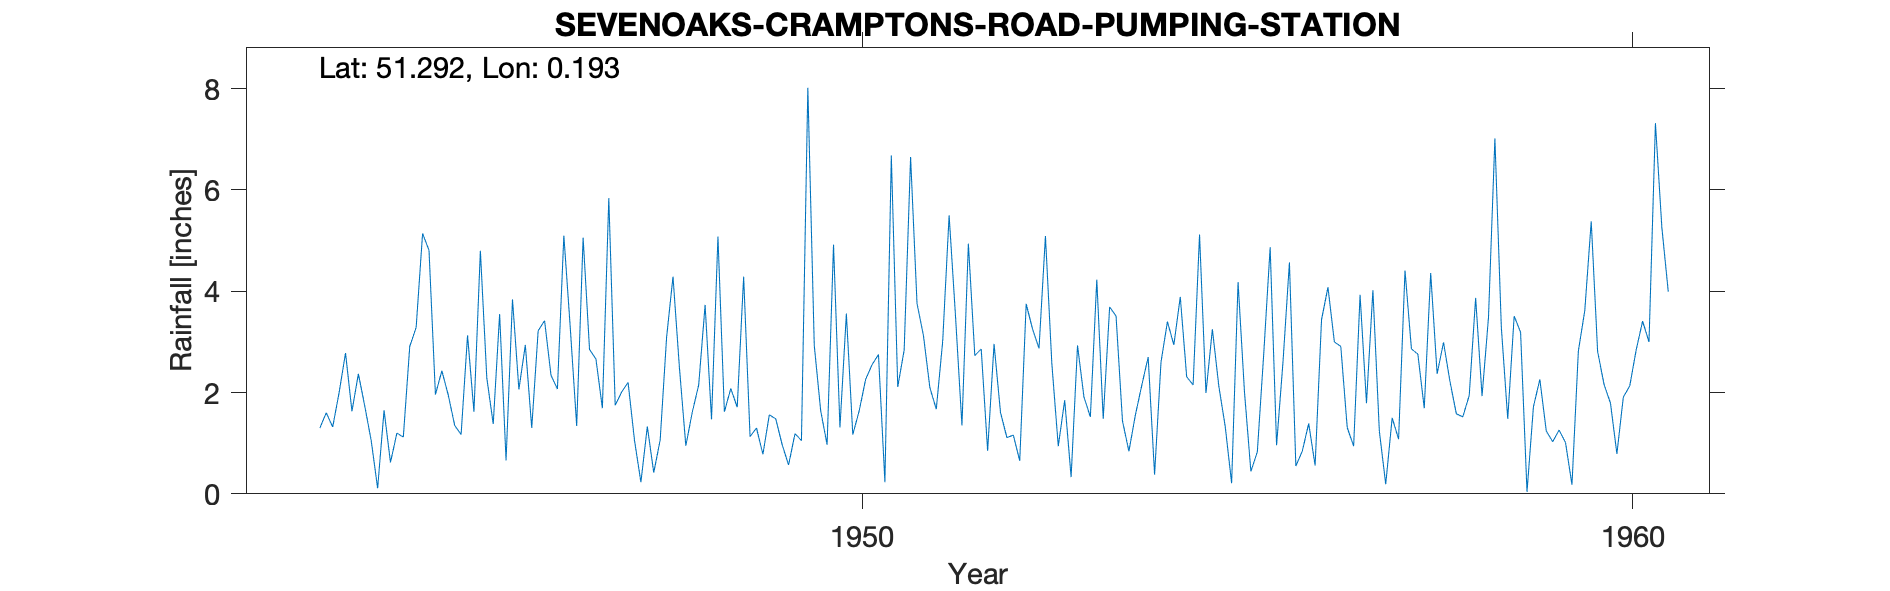

Values plotted in this chart, from the file beside it:
SEVENOAKS-CRAMPTONS-ROAD-PUMPING-STATION, , , , , , , , , , , , , , , , , , , , 
Grid ref, TQ530570, Long, 0.1929, Lat, 51.29, Elevation, 222, ft, , , , , , , , , , , , 
Station no, 382/5, , , , , , , , , , , , , , , , , , , 
, 1941, 1942, 1943, 1944, 1945, 1946, 1947, 1948, 1949, 1950, 1951, 1952, 1953, 1954, 1955, 1956, 1957, 1958, 1959, 1960
January, , , , 1.73, 2.43, 2.06, 2.66, 4.29, 1.13, 0.97, 2.84, 2.86, 0.94, 1.55, 3.25, 4.57, 1.79, 2.99, 3.19, 2.81
February, , , , 1.05, 1.95, 2.94, 1.69, 2.49, 1.3, 4.92, 6.65, 0.85, 1.85, 2.14, 2.13, 0.55, 4.02, 2.22, 0.04, 2.16
March, , , , 0.11, 1.35, 1.3, 5.84, 0.95, 0.78, 1.31, 3.76, 2.96, 0.33, 2.7, 1.33, 0.84, 1.24, 1.58, 1.72, 1.79
April, , , , 1.65, 1.17, 3.22, 1.75, 1.61, 1.56, 3.56, 3.13, 1.61, 2.93, 0.38, 0.21, 1.39, 0.19, 1.52, 2.26, 0.79
May, , , , 0.62, 3.13, 3.42, 2.01, 2.15, 1.48, 1.17, 2.1, 1.11, 1.91, 2.6, 4.18, 0.56, 1.5, 1.94, 1.24, 1.91
June, , , 1.3, 1.2, 1.62, 2.34, 2.2, 3.73, 0.97, 1.64, 1.67, 1.16, 1.52, 3.4, 2.01, 3.44, 1.08, 3.87, 1.03, 2.13
July, , , 1.6, 1.12, 4.8, 2.07, 1.06, 1.47, 0.57, 2.26, 3.01, 0.65, 4.23, 2.94, 0.44, 4.08, 4.41, 1.93, 1.26, 2.84
August, , , 1.32, 2.91, 2.29, 5.1, 0.23, 5.08, 1.19, 2.55, 5.5, 3.75, 1.48, 3.89, 0.83, 3, 2.86, 3.48, 1.01, 3.41
September, , , 2, 3.29, 1.38, 3.28, 1.33, 1.62, 1.05, 2.75, 3.5, 3.25, 3.69, 2.31, 2.77, 2.91, 2.76, 7.02, 0.18, 3
October, , , 2.78, 5.14, 3.55, 1.34, 0.42, 2.08, 8.02, 0.23, 1.35, 2.87, 3.51, 2.15, 4.87, 1.31, 1.69, 3.29, 2.82, 7.32
November, , , 1.63, 4.81, 0.66, 5.06, 1.06, 1.71, 2.93, 6.68, 4.94, 5.09, 1.44, 5.12, 0.96, 0.94, 4.36, 1.48, 3.62, 5.26
December, , , 2.37, 1.96, 3.84, 2.85, 3.09, 4.29, 1.64, 2.11, 2.73, 2.57, 0.84, 1.99, 2.61, 3.93, 2.37, 3.51, 5.38, 3.99
Total, , , , 25.59, 28.17, 34.98, 23.34, 31.47, 22.62, 30.15, 41.18, 28.73, 24.67, 31.17, 25.59, 27.52, 28.27, 34.83, 23.75, 37.41
